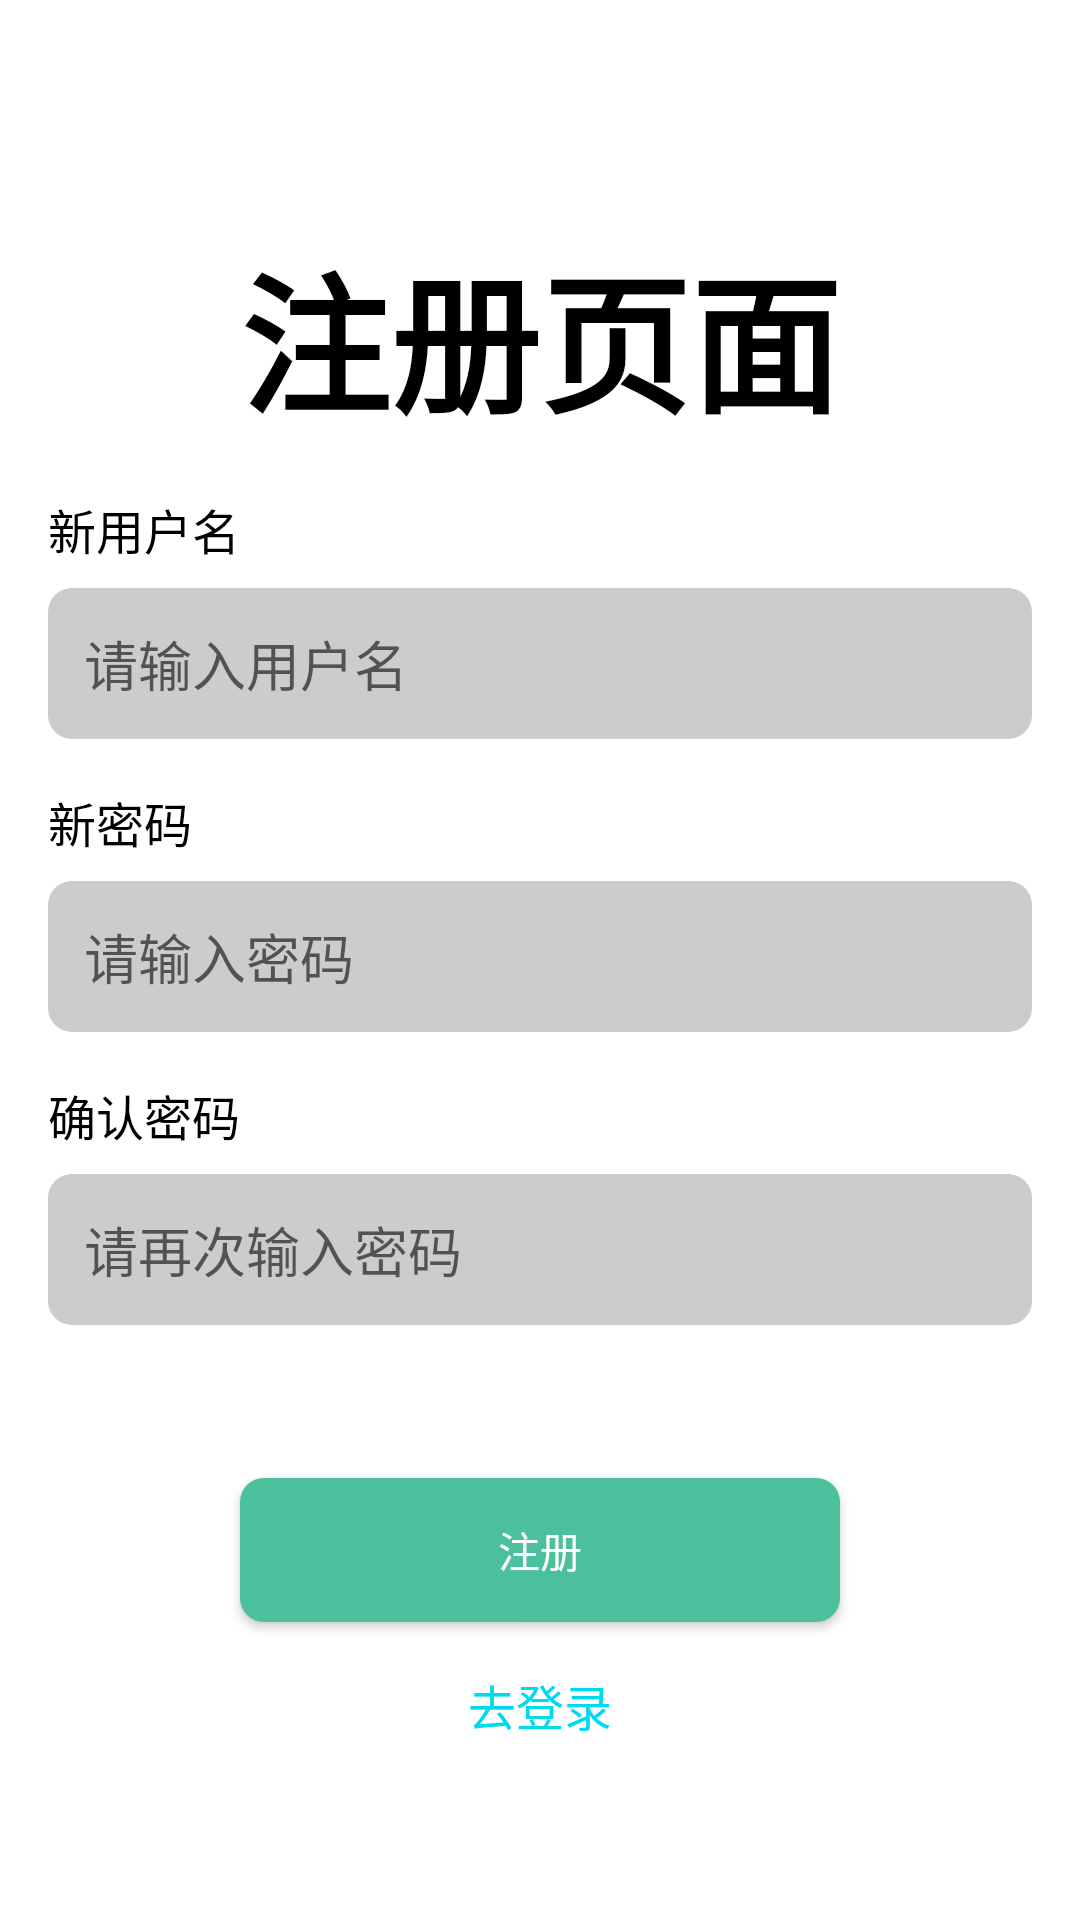

Write the Android layout XML for this screen, with the resource values it uses.
<!-- AndroidManifest.xml: application theme Theme.ReciteWord -->
<!-- res/layout/activity_register.xml -->
<?xml version="1.0" encoding="utf-8"?>
<androidx.constraintlayout.widget.ConstraintLayout xmlns:android="http://schemas.android.com/apk/res/android"
        xmlns:app="http://schemas.android.com/apk/res-auto"
        android:layout_width="match_parent"
        android:layout_height="match_parent"
        android:background="@color/background_color">

    <LinearLayout
            android:layout_width="match_parent"
            android:layout_height="wrap_content"
            android:orientation="vertical"
            android:padding="16dp"
            app:layout_constraintBottom_toBottomOf="parent"
            app:layout_constraintTop_toTopOf="parent">


        <TextView
                android:id="@+id/tvTitle"
                android:layout_width="match_parent"
                android:layout_height="wrap_content"
                android:text="注册页面"
                android:textColor="@color/black"
                android:textSize="50sp"
                android:textStyle="bold"
                android:gravity="center"
                android:padding="16dp"
                app:layout_constraintTop_toTopOf="parent" />

        <TextView
                android:layout_width="match_parent"
                android:layout_height="wrap_content"
                android:text="新用户名"
                android:textColor="@color/black"
                android:textSize="16sp"
                android:layout_marginBottom="8dp"/>

        <EditText
                android:id="@+id/etNewUsername"
                android:layout_width="match_parent"
                android:layout_height="wrap_content"
                android:background="@drawable/edit_text_background"
                android:hint="请输入用户名"
                android:padding="12dp"
                android:layout_marginBottom="16dp"/>

        <TextView
                android:layout_width="match_parent"
                android:layout_height="wrap_content"
                android:text="新密码"
                android:textColor="@color/black"
                android:textSize="16sp"
                android:layout_marginBottom="8dp"/>

        <EditText
                android:id="@+id/etNewPassword"
                android:layout_width="match_parent"
                android:layout_height="wrap_content"
                android:inputType="textPassword"
                android:background="@drawable/edit_text_background"
                android:padding="12dp"
                android:hint="请输入密码"
                android:layout_marginBottom="16dp"/>

        <TextView
                android:layout_width="match_parent"
                android:layout_height="wrap_content"
                android:text="确认密码"
                android:textColor="@color/black"
                android:textSize="16sp"
                android:layout_marginBottom="8dp"/>

        <EditText
                android:id="@+id/etConfirmPassword"
                android:layout_width="match_parent"
                android:layout_height="wrap_content"
                android:inputType="textPassword"
                android:background="@drawable/edit_text_background"
                android:hint="请再次输入密码"
                android:padding="12dp"
                android:layout_marginBottom="16dp"/>

        <TextView
                android:id="@+id/tvError"
                android:layout_width="match_parent"
                android:layout_height="wrap_content"
                android:textColor="@android:color/holo_red_light"
                android:layout_marginBottom="16dp"/>

        <Button
                android:id="@+id/btnRegister"
                android:layout_width="200dp"
                android:layout_height="wrap_content"
                android:layout_gravity="center"
                android:text="注册"
                android:background="@drawable/button_background"
                android:textColor="@android:color/white"
                android:padding="12dp"
                android:layout_marginBottom="16dp"/>

        <TextView
                android:id="@+id/tvToLogin"
                android:layout_width="match_parent"
                android:layout_height="wrap_content"
                android:text="去登录"
                android:textColor="@color/purple_500"
                android:textSize="16sp"
                android:gravity="center"/>

    </LinearLayout>

</androidx.constraintlayout.widget.ConstraintLayout>
<!-- resources referenced by this layout -->
<resources>
  <color name="background_color">#FFFFFF</color>
  <color name="black">#FF000000</color>
  <color name="purple_500">#00DAEE</color>
  <!-- drawable button_background (drawable) -->
  <?xml version="1.0" encoding="utf-8"?>
  <selector xmlns:android="http://schemas.android.com/apk/res/android">
      <item android:state_pressed="true">
          <shape android:shape="rectangle">
              <solid android:color="@color/pressed_color"/>
              <corners android:radius="8dp"/>
          </shape>
      </item>
      <item >
          <shape android:shape="rectangle">
              <solid android:color="@color/un_clicked_color"/>
              <corners android:radius="8dp"/>
          </shape>
      </item>
  </selector>
  <!-- drawable edit_text_background (drawable) -->
  <?xml version="1.0" encoding="utf-8"?>
  <selector xmlns:android="http://schemas.android.com/apk/res/android">
      <item android:state_focused="true">
          <shape android:shape="rectangle">
              <solid android:color="@color/focused_color"/>
              <corners android:radius="8dp"/>
              <shadow android:color="@color/shadow_color" android:radius="4dp" />
          </shape>
      </item>
      <item>
          <shape android:shape="rectangle">
              <solid android:color="@color/unfocused_color"/>
              <corners android:radius="8dp"/>
              <shadow android:color="@color/shadow_color" android:radius="4dp" />
          </shape>
      </item>
  </selector>
  <style name="Theme.ReciteWord" parent="Theme.MaterialComponents.DayNight.Bridge">
          
          <item name="colorPrimary">@color/purple_500</item>
          <item name="colorPrimaryVariant">@color/purple_700</item>
          <item name="colorOnPrimary">@color/white</item>
          
          <item name="colorSecondary">@color/teal_200</item>
          <item name="colorSecondaryVariant">@color/teal_700</item>
          <item name="colorOnSecondary">@color/black</item>
          
          <item name="android:statusBarColor" tools:targetApi="l">?attr/colorPrimaryVariant</item>
          
      </style>
  <color name="pressed_color">#276F59</color>
  <color name="un_clicked_color">#4CBF9C</color>
  <color name="focused_color">#00BCD4</color>
  <color name="shadow_color">#80000000</color>
  <color name="unfocused_color">#CCCCCC</color>
  <color name="purple_700">#008A97</color>
  <color name="white">#FFFFFFFF</color>
  <color name="teal_200">#FF03DAC5</color>
  <color name="teal_700">#FF018786</color>
</resources>
